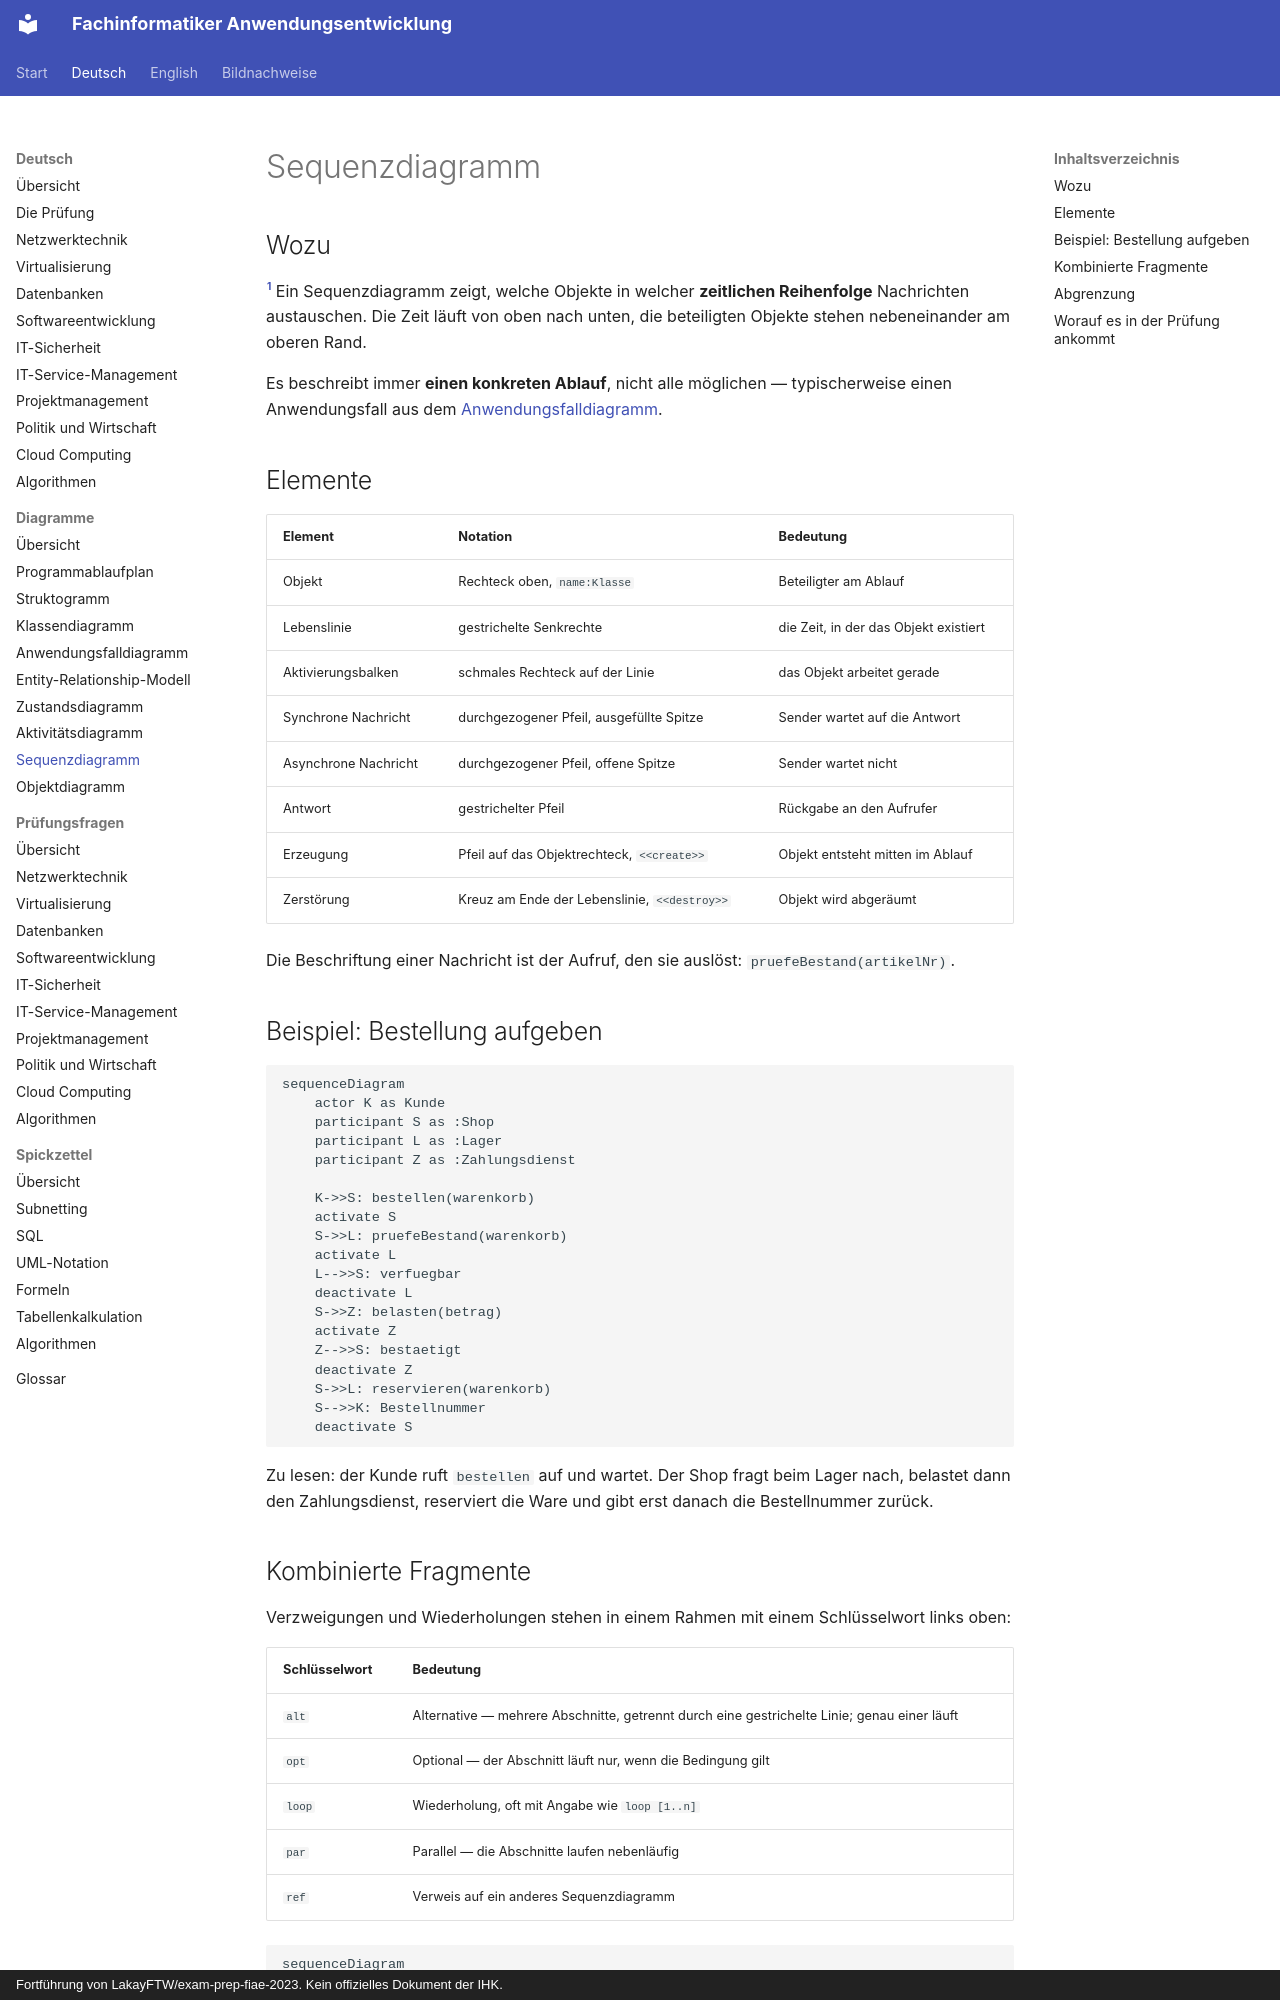

repository: ftrauernicht/fachinformatiker-anwendungsentwicklung · page: de/diagramme/08-sequenzdiagramm.html · generator: mkdocs · copyright: Fortführung von LakayFTW/exam-prep-fiae-2023. Kein offizielles Dokument der IHK.

# Sequenzdiagramm

## Inhaltsverzeichnis

- [Wozu](#wozu)
- [Elemente](#elemente)
- [Beispiel: Bestellung aufgeben](#beispiel-bestellung-aufgeben)
- [Kombinierte Fragmente](#kombinierte-fragmente)
- [Abgrenzung](#abgrenzung)
- [Worauf es in der Prüfung ankommt](#worauf-es-in-der-prüfung-ankommt)

## Wozu

[^1]
Ein Sequenzdiagramm zeigt, welche Objekte in welcher **zeitlichen Reihenfolge** Nachrichten
austauschen. Die Zeit läuft von oben nach unten, die beteiligten Objekte stehen
nebeneinander am oberen Rand.

Es beschreibt immer **einen konkreten Ablauf**, nicht alle möglichen — typischerweise
einen Anwendungsfall aus dem [Anwendungsfalldiagramm](04-anwendungsfalldiagramm.md).

## Elemente

| Element | Notation | Bedeutung |
|---|---|---|
| Objekt | Rechteck oben, `name:Klasse` | Beteiligter am Ablauf |
| Lebenslinie | gestrichelte Senkrechte | die Zeit, in der das Objekt existiert |
| Aktivierungsbalken | schmales Rechteck auf der Linie | das Objekt arbeitet gerade |
| Synchrone Nachricht | durchgezogener Pfeil, ausgefüllte Spitze | Sender wartet auf die Antwort |
| Asynchrone Nachricht | durchgezogener Pfeil, offene Spitze | Sender wartet nicht |
| Antwort | gestrichelter Pfeil | Rückgabe an den Aufrufer |
| Erzeugung | Pfeil auf das Objektrechteck, `<<create>>` | Objekt entsteht mitten im Ablauf |
| Zerstörung | Kreuz am Ende der Lebenslinie, `<<destroy>>` | Objekt wird abgeräumt |

Die Beschriftung einer Nachricht ist der Aufruf, den sie auslöst: `pruefeBestand(artikelNr)`.

## Beispiel: Bestellung aufgeben

```mermaid
sequenceDiagram
    actor K as Kunde
    participant S as :Shop
    participant L as :Lager
    participant Z as :Zahlungsdienst

    K->>S: bestellen(warenkorb)
    activate S
    S->>L: pruefeBestand(warenkorb)
    activate L
    L-->>S: verfuegbar
    deactivate L
    S->>Z: belasten(betrag)
    activate Z
    Z-->>S: bestaetigt
    deactivate Z
    S->>L: reservieren(warenkorb)
    S-->>K: Bestellnummer
    deactivate S
```

Zu lesen: der Kunde ruft `bestellen` auf und wartet. Der Shop fragt beim Lager nach,
belastet dann den Zahlungsdienst, reserviert die Ware und gibt erst danach die
Bestellnummer zurück.
